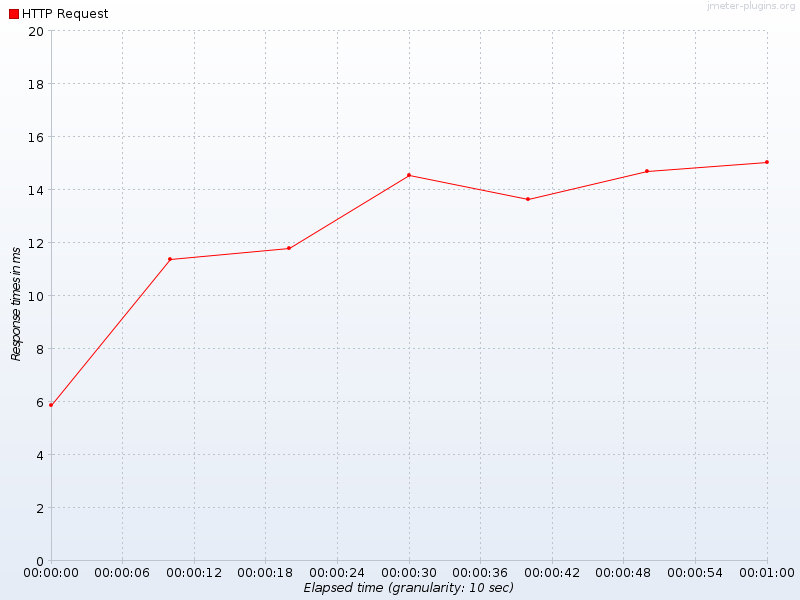

The table this chart was drawn from, first rows:
Elapsed time, HTTP Request
19:21:20.0, 5.863
19:21:30.0, 11.38
19:21:40.0, 11.8
19:21:50.0, 14.55
19:22:00.0, 13.63
19:22:10.0, 14.69
19:22:20.0, 15.05
